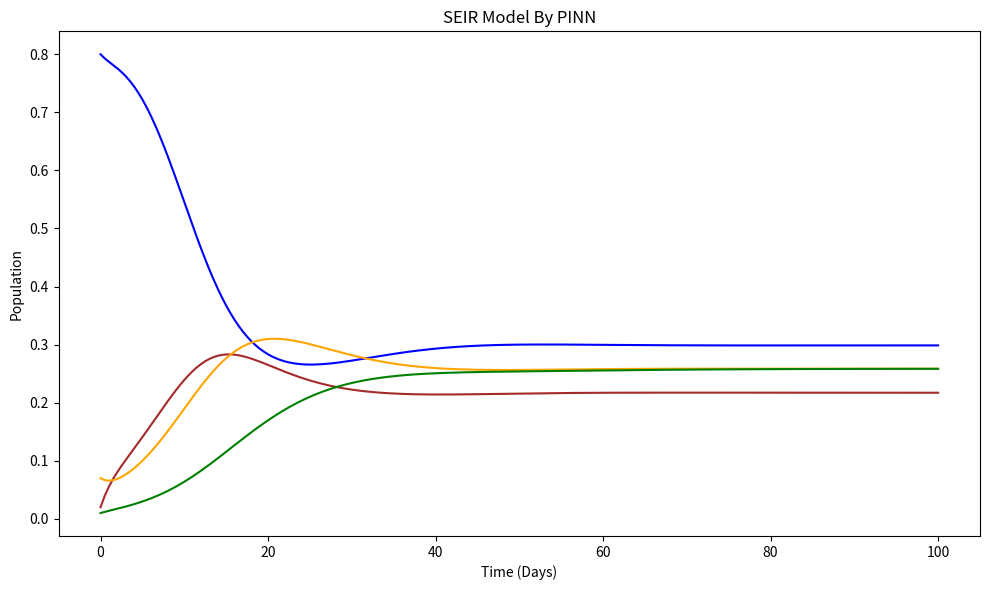

This chart was generated by the following Python code:
import numpy as np
import matplotlib.pyplot as plt

# Initial conditions
S0 = 0.8
E0 =  0.02
I0 = 0.07
R0 = 0.01
# Parameters
A = 0.0904008
beta = 0.9
sigma = 0.25
mu = 0.07
alpha = 0.07
gamma = 0.07

# Time parameters
t0 = 0
tf = 100  # Final time
dt = 0.5  # Time step
N = int((tf - t0) / dt)  # Number of steps

# Initialize solution arrays
t = np.linspace(t0, tf, N + 1)
S_1 = np.zeros(N + 1)
E_1 = np.zeros(N + 1)
I_1 = np.zeros(N + 1)
R_1 = np.zeros(N + 1)

# Initial values
S_1[0] = S0
E_1[0] = E0
I_1[0] = I0
R_1[0] = R0

# Define the system of equations
def f(S, E, I, R):
   dS = A -  mu * S - beta * S * I
   dE = beta * S * I - ( sigma + mu) * E
   dI = sigma * E - (alpha + mu + gamma) * I
   dR = gamma * I - mu * R
   return np.array([dS, dE, dI, dR])

# RK4 Method
for i in range(N):
    Si, Ei, Ii, Ri = S_1[i], E_1[i], I_1[i], R_1[i]

    k1 = dt * f(Si, Ei, Ii, Ri)
    k2 = dt * f(Si + k1[0] / 2, Ei + k1[1] / 2, Ii + k1[2] / 2, Ri + k1[3] / 2)
    k3 = dt * f(Si + k2[0] / 2, Ei + k2[1] / 2, Ii + k2[2] / 2, Ri + k2[3] / 2)
    k4 = dt * f(Si + k3[0], Ei + k3[1], Ii + k3[2], Ri + k3[3])

    S_1[i + 1] = Si + (k1[0] + 2 * k2[0] + 2 * k3[0] + k4[0]) / 6
    E_1[i + 1] = Ei + (k1[1] + 2 * k2[1] + 2 * k3[1] + k4[1]) / 6
    I_1[i + 1] = Ii + (k1[2] + 2 * k2[2] + 2 * k3[2] + k4[2]) / 6
    R_1[i + 1] = Ri + (k1[3] + 2 * k2[3] + 2 * k3[3] + k4[3]) / 6

# Plot all the data in one figure
plt.figure(figsize=(10, 6))  # Create figure with specified size

# Plot S(t) (Susceptible)
plt.plot(t, S_1, label="S(t)", color='blue')

# Plot E(t) (Exposed)
plt.plot(t, E_1, label="E(t)", color='brown')

# Plot I(t) (Infected)
plt.plot(t, I_1, label="I(t)", color='orange')

# Plot R(t) (Recovered)
plt.plot(t, R_1 , label="R(t)", color='green')

# Add labels and title
plt.xlabel("Time (Days)")
plt.ylabel("Population")
plt.title("SEIR Model By PINN")

plt.tight_layout()
plt.show()

print("S:", S_1)
print("E:", E_1)
print("I:", I_1)
print("R:", R_1)